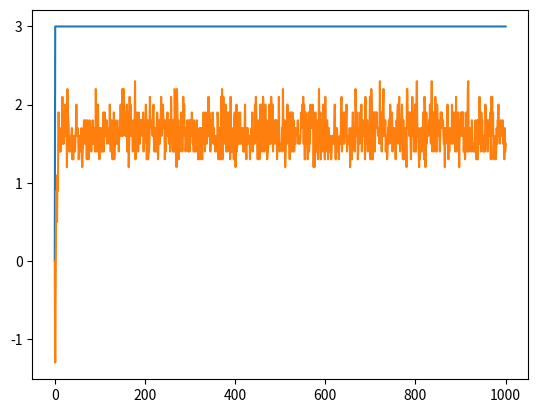

Here is the Python script that generated this plot:
from random import randint
import matplotlib.pyplot as plt
import numpy as np

"""
Simplified case:

2 tracks 5 layers

hits:

h1 - h3 - h5 - h7 - h9
h2 - h4 - h6 - h8 - h10

segments:

 . s1 . s5 .
  's2  's6
  ,s3  ,s7
 . s4 . s8 .

individual = int string 5 long e.g. [h1, h3, h5, h7, h9]

hit = (x, y) e.g h1 = (0, 1), h2 = (0, 0)

"""

# all variable parameters 
tracks = 2
layers = 5
population_size = 20
max_gen = 1000
os_amount = int(population_size/4)
fit_size = int(population_size/2)

# storing data to plot evolution
max_pop_score = [0]
mean_pop_score =[0]
best_track = [0]


# creating a randomly initialized population
def init_pop(size):
    pop = []
    for i in range(size):
        ind = []
        for layer in range(layers):
            ind.append((layer, randint(0, tracks - 1)))
        pop.append(ind)
    return pop


# find angle between two points !! 2 DIMENSIONAL !!
def get_angle(a, b, c):
    # using this equation to find the angle: AB.BC = len(AB).len(BC).cos(angle)
    AB_v = (a[0] - b[0], a[1] - b[1])
    BC_v = (b[0] - c[0], b[1] - c[1])
    AB_dot_BC = np.dot(AB_v, BC_v) # AB[0]*BC[0] + AB[1]*BC[1]
    len_AB = np.linalg.norm(AB_v) # np.sqrt((AB_v[0]**2) + (AB_v[1]**2))
    len_BC = np.linalg.norm(BC_v) # np.sqrt((BC_v[0]**2) + (BC_v[1]**2))
    if (len_AB * len_BC) == 0:
        return 0
    else:
        return AB_dot_BC / (len_AB * len_BC) # cosine of the angle


# get the angle score of an individual
def angle_score(track):
    a_score = 0
    # track's score will increase by 1 for each straight angle 
    # and decrease by 1 for each none-straight angle
    for hit in range(len(track)-1):
        if hit != 0: 
            # checking if the angle between three consecutive hits is 180 deg
            if get_angle(track[hit - 1], track[hit], track[hit + 1]) == 1: 
                a_score += 1
            else:
                a_score -= 1
    return a_score


# extracting the fittest indivduals of the population
def get_fit(population):
    global best_track
    scores = []
    # storing the scores of all tracks
    for ind1 in population:
        ind_score = angle_score(ind1)
        scores.append(ind_score)
        # finding the track with the best score to track evolution
        if ind_score > best_track[0]:
            best_track = [ind_score, ind1]
    av_score = np.mean(scores)
    fittest = []
    # fittest are all tracks that have a score greater the mean score
    for ind2 in population:
        if angle_score(ind2) >= av_score:
            fittest.append(ind2)
    fittest.sort()
    # controlling population size
    if len(fittest) > fit_size:
        for delete in range(int(len(fittest) - (len(population)/2))):
            index = randint(0, len(fittest)-1) #remove a random ind from the fittest
            fittest.pop(0) #index 0 -> remove least fit from fittest
    # keeping track of evolution
    max_pop_score.append(max(scores))
    mean_pop_score.append(av_score)
    return fittest


# creating the off-springs
def get_os(parents):
    next_gen = []
    # crossover reproduction
    for par in range(os_amount-1):
        if par%2 == 0:
            p1 = parents[par]
            p2 = parents[par - 1]
            cross_point = randint(0, layers-1)
            os1 = p1[0: cross_point] + p2[cross_point: layers]
            os2 = p2[0: cross_point] + p1[cross_point: layers]
            next_gen.append(os1)
            next_gen.append(os2)
    return next_gen


# creating the next generation          
def get_next(population):
    next_pop = []
    fittest = get_fit(population)
    for fit in fittest:
        next_pop.append(fit)
    offspring = get_os(fittest)
    for ofs in offspring:
        next_pop.append(ofs)
    next_pop_size = len(next_pop)
    # adding randomly initialized track with remaining room in population
    extra = init_pop(population_size - next_pop_size)
    for ind in extra:
        next_pop.append(ind)
    return next_pop


def main():
    generation = 0
    pop = init_pop(population_size)
    while generation < max_gen:
        pop = get_next(pop)
        generation += 1
    print(best_track)
    plt.plot(max_pop_score)
    plt.plot(mean_pop_score)
    plt.show()


main()